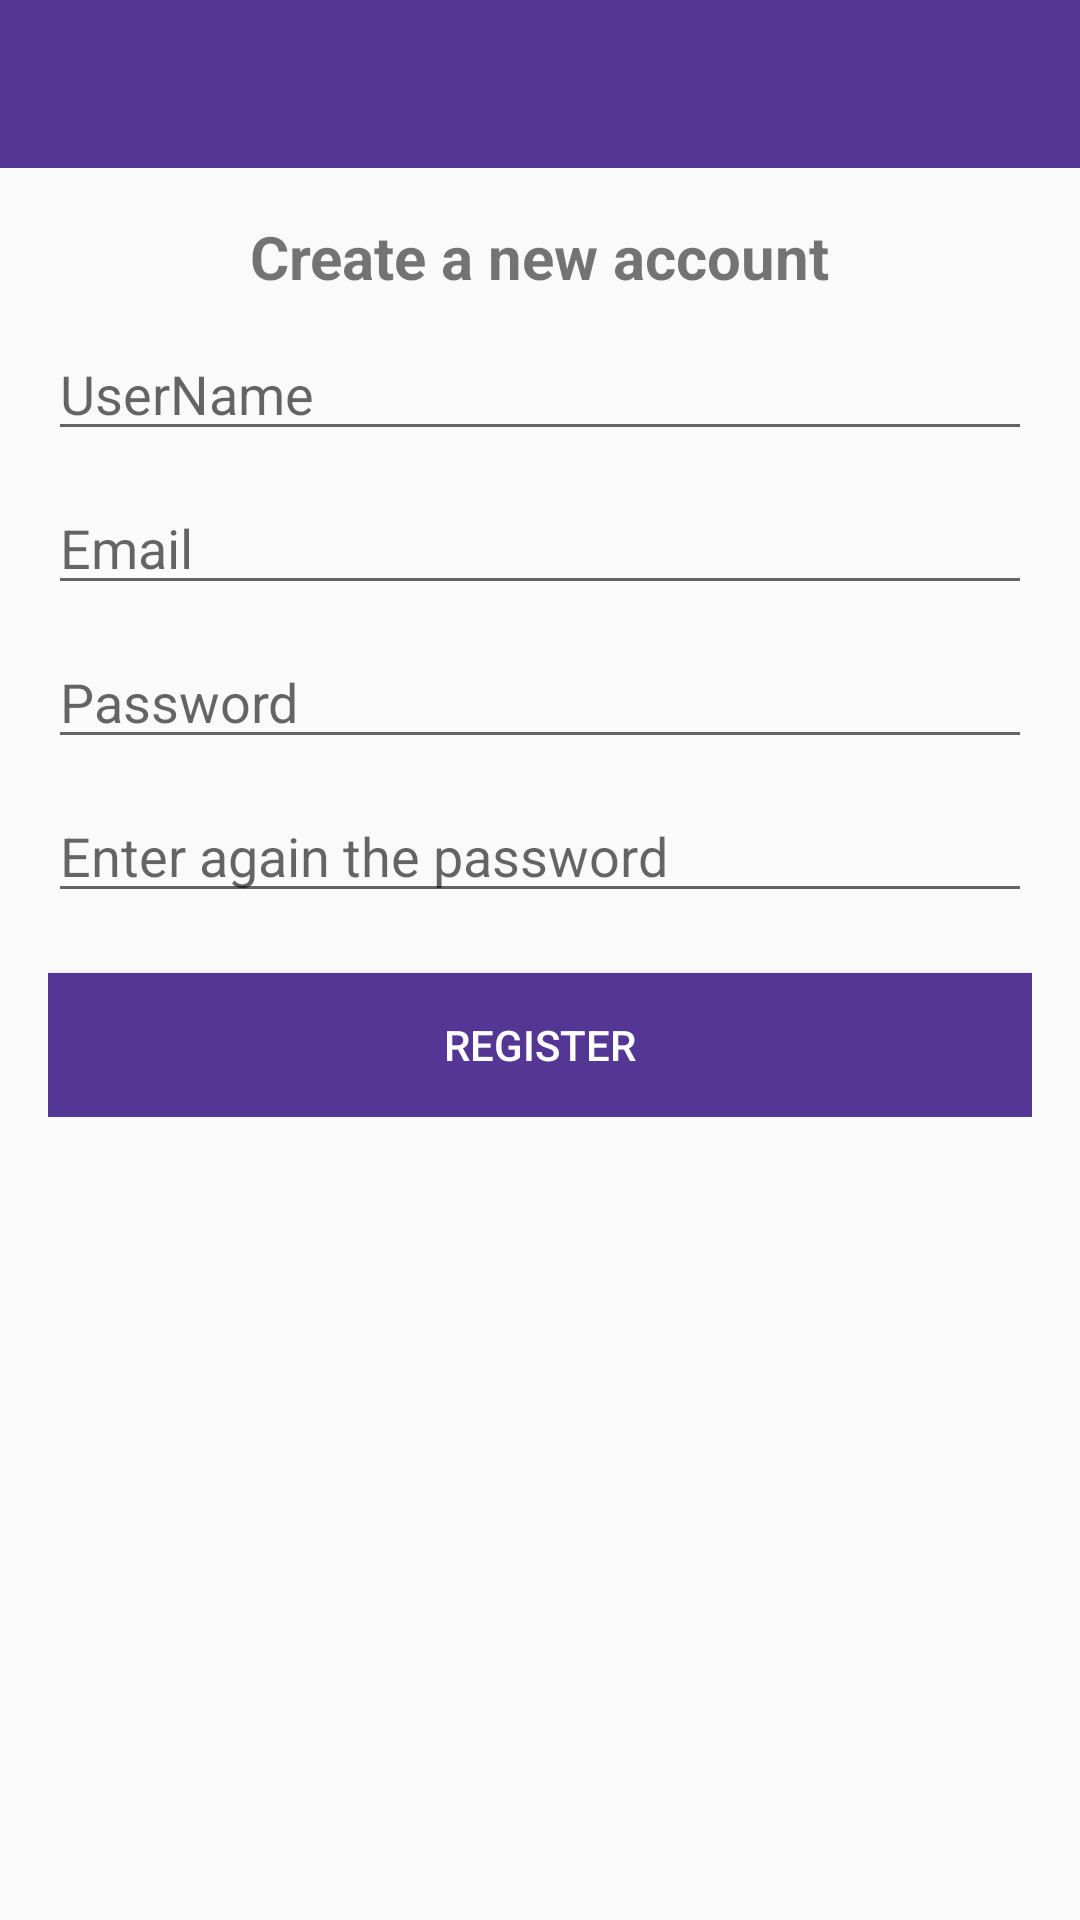

Android layout source for this screen:
<!-- AndroidManifest.xml: application theme AppTheme -->
<!-- res/layout/activity_main.xml -->
<?xml version="1.0" encoding="utf-8"?>
<RelativeLayout xmlns:android="http://schemas.android.com/apk/res/android"
    xmlns:app="http://schemas.android.com/apk/res-auto"
    xmlns:tools="http://schemas.android.com/tools"
    android:layout_width="match_parent"
    android:layout_height="match_parent"
    android:animationCache="false"
    android:hapticFeedbackEnabled="true"
    tools:context=".RegisterActivity">
    <include
        android:id="@+id/toolbar"
        layout="@layout/bar_layout"/>


    <LinearLayout
        android:layout_width="match_parent"
        android:layout_height="wrap_content"
        android:layout_below="@+id/toolbar"
        android:gravity="center_horizontal"
        android:orientation="vertical"
        android:padding="16dp" >
        <TextView
            android:layout_width="wrap_content"
            android:layout_height="wrap_content"
            android:text="Create a new account"
            android:textSize="20dp"
            android:textStyle="bold" />
        <EditText
            android:id="@+id/username"
            android:layout_width="match_parent"
            android:layout_height="wrap_content"
            android:layout_marginTop="10dp"
            android:ems="10"
            android:hint="UserName"
            android:inputType="textPersonName"

            />
        <EditText
            android:id="@+id/email"
            android:layout_width="match_parent"
            android:layout_height="wrap_content"
            android:layout_marginTop="10dp"
            android:ems="10"
            android:hint="Email"
            android:inputType="textEmailAddress"

            />
        <EditText
        android:id="@+id/password"
        android:layout_width="match_parent"
        android:layout_height="wrap_content"
        android:layout_marginTop="10dp"
        android:ems="10"
        android:hint="Password"
        android:inputType="textPassword"

        />
        <EditText
            android:id="@+id/repass"
            android:layout_width="match_parent"
            android:layout_height="wrap_content"
            android:layout_marginTop="10dp"
            android:ems="10"
            android:hint="Enter again the password"
            android:inputType="textPassword"

            />
        <Button
            android:layout_width="match_parent"
            android:layout_height="wrap_content"
            android:text="Register"
            android:id="@+id/btRegister"
            android:layout_marginTop="20dp"
            android:background="@color/colorPrimaryDark"
            android:textColor="#FFFFFF"
            />


    </LinearLayout>





</RelativeLayout>
<!-- res/layout/bar_layout.xml (included above) -->
<?xml version="1.0" encoding="utf-8"?>
<androidx.appcompat.widget.Toolbar
    xmlns:android="http://schemas.android.com/apk/res/android"
    android:layout_width="match_parent"
    android:layout_height="wrap_content"
    xmlns:app="http://schemas.android.com/apk/res-auto"
    android:id="@+id/toolbar"
    android:background="@color/colorPrimaryDark"
    android:theme="@style/ThemeOverlay.AppCompat.Dark.ActionBar"
    app:popupTheme="@style/MenuStyle">



</androidx.appcompat.widget.Toolbar>
<!-- resources referenced by this layout -->
<resources>
  <color name="colorPrimaryDark">#543795</color>
  <style name="MenuStyle" parent="Theme.AppCompat.Light">
          <item name="android:background">@android:color/white</item>
      </style>
  <style name="AppTheme" parent="Theme.AppCompat.Light.NoActionBar">
          
          <item name="colorPrimary">#203EB5</item>
          <item name="colorPrimaryDark">#7454BC</item>
          <item name="colorAccent">@color/colorAccent</item>
      </style>
  <color name="colorAccent">#03DAC5</color>
</resources>
